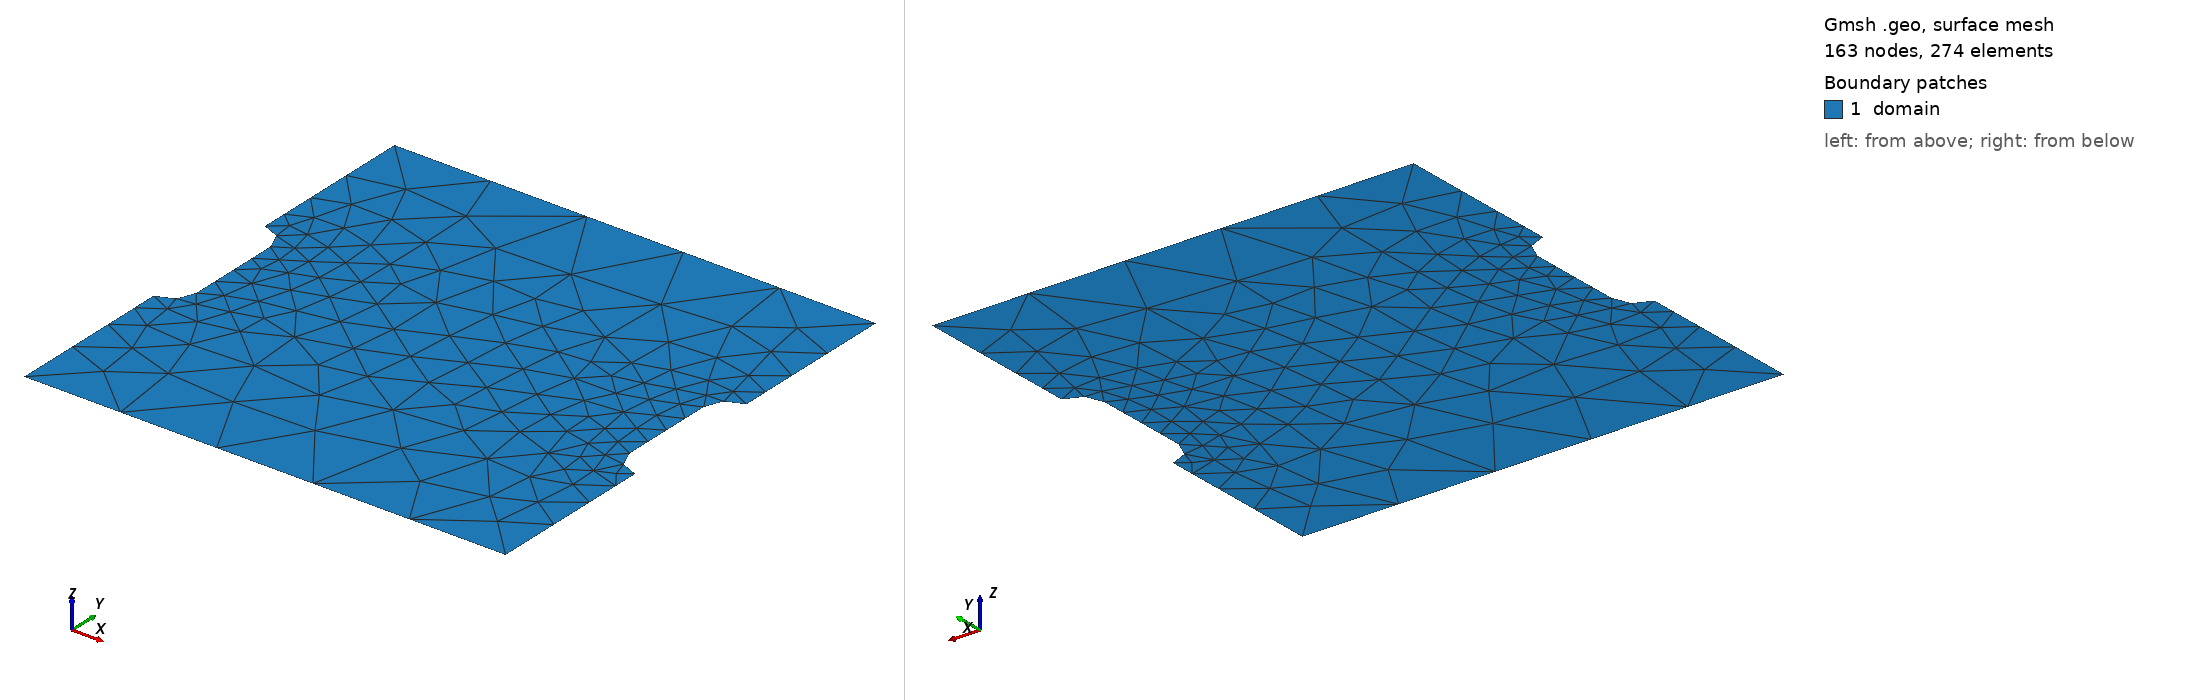

Gmsh geometry script, surface-meshed: 163 nodes, 274 surface elements. Boundary patches (legend numbers): 1 domain. Left view from above one corner, right view from below the opposite corner. Legend entries are the model's physical surfaces. The drawing asked Gmsh for element sizes between 1% and 20% of the model's largest extent; the script's own settings can give other sizes.

=== 2cavs.geo (drawn) ===
// Gmsh project created on Tue Apr 14 13:15:35 2020
//+
Point(1) = {1, 1, 0, 1.0};
//+
Point(2) = {-1, 1, 0, 1.0};
//+
Point(3) = {-1, -1, 0, 1.0};
//+
Point(4) = {1, -1, 0, 1.0};
//+
Point(5) = {-1, 0.3, 0, 0.1};
//+
Point(6) = {-0.9, 0.2, 0, 0.1};
//+
Point(7) = {-1, 0.2, 0, 0.1};
//+
Point(8) = {-0.9, -0.2, 0, 0.1};
//+
Point(9) = {-1, -0.2, 0, 0.1};
//+
Point(10) = {-1, -0.3, 0, 0.1};
//+
Point(11) = {1, 0.3, 0, 0.1};
//+
Point(12) = {1, 0.2, 0, 0.1};
//+
Point(13) = {0.9, 0.2, 0, 0.1};
//+
Point(14) = {1, -0.2, 0, 0.1};
//+
Point(15) = {1, -0.3, 0, 0.1};
//+
Point(16) = {0.9, -0.2, 0, 0.1};
//+
Line(1) = {2, 1};
//+
Line(2) = {1, 11};
//+
Line(3) = {13, 16};
//+
Line(4) = {15, 4};
//+
Line(5) = {4, 3};
//+
Line(6) = {3, 10};
//+
Line(7) = {8, 6};
//+
Line(8) = {5, 2};
//+
Circle(9) = {5, 7, 6};
//+
Circle(10) = {8, 9, 10};
//+
Circle(11) = {13, 12, 11};
//+
Circle(12) = {15, 14, 16};
//+
Curve Loop(1) = {1, 2, -11, 3, -12, 4, 5, 6, -10, 7, -9, 8};
//+
Plane Surface(1) = {1};
//+
//+
Physical Curve("cavern1", 11) = {9, 7, 10};
//+
Physical Curve("cavern2", 12) = {11, 3, 12};
//+
Physical Surface("domain", 1) = {1};
